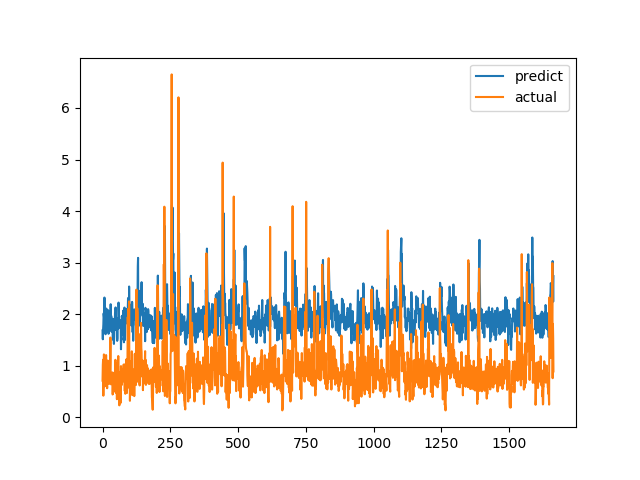

Source data for this figure (header and first rows):
predict, actual
1.684, 0.7094
1.513, 1.015
1.701, 1.116
1.801, 0.4183
2.014, 1.002
1.97, 1.219
1.914, 1.143
2.322, 0.6528
2.164, 0.6747
1.748, 0.601
1.949, 0.6695
1.61, 0.6538
1.948, 0.7814
1.751, 1.206
2.108, 0.8469
2.014, 0.8286
2.021, 0.6482
1.87, 0.5624
1.651, 0.7183
1.831, 1.1
2.079, 0.9542
1.81, 0.729
1.618, 0.6694
1.63, 0.8631
1.877, 0.6465
2.056, 0.8223
1.916, 0.9236
1.779, 0.8301
1.999, 1.067
1.926, 1.546
2.193, 0.6827
1.805, 0.6386
1.967, 0.6464
1.661, 0.6881
1.882, 0.7274
1.914, 0.65
1.736, 0.8694
1.906, 0.4409
1.507, 0.4519
1.842, 0.7575
1.866, 0.4952
1.523, 0.6851
1.423, 0.7244
1.568, 0.8654
1.915, 0.74
1.691, 0.8071
2.015, 0.8204
1.719, 1.114
2.13, 1.109
1.757, 0.4751
1.943, 1.039
1.901, 0.9458
1.728, 0.7878
1.785, 0.3505
1.482, 0.9368
1.532, 0.9868
1.817, 0.647
1.719, 1.03
1.828, 1.187
2.224, 0.9329
... 1,604 more rows
